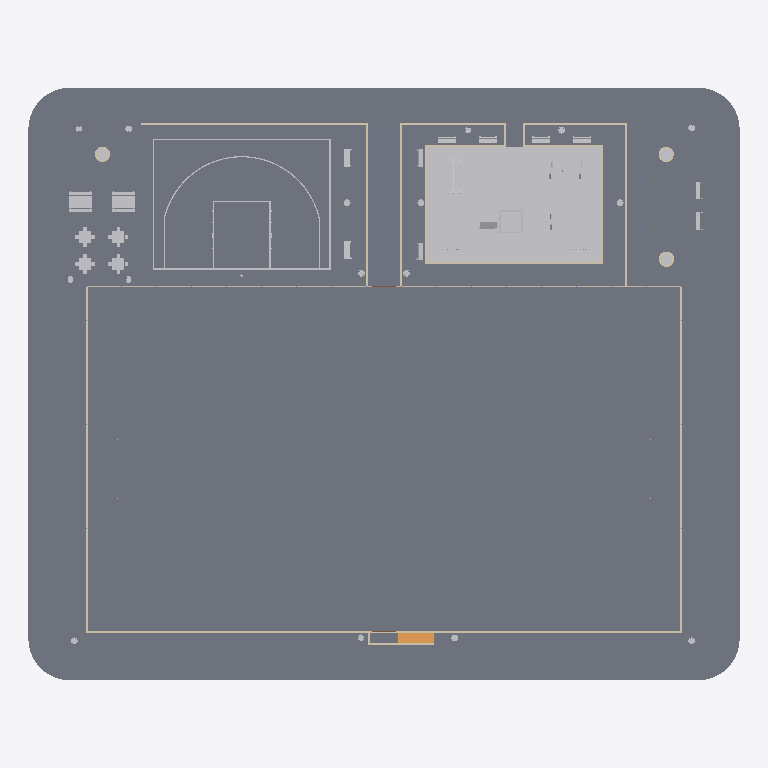
Plan cut of the same IFC building model at storey 'Piso Praça' (level 0.30 m, cut at 1.70 m), seen from above with north up, elements coloured by IFC class: 361 other elements (light grey), 24 walls (beige), 14 slabs (grey), 1 ramp (orange). Cut surfaces are drawn darker.
Extent 60.0 m × 50.0 m × 8.7 m (x, y, z). Storeys (4): Terreno at 0.00 m; Piso Praça at 0.30 m; Piso do Campo at 0.55 m; VISTA ALTA at 4.55 m. Elements (853): 675 IfcBuildingElementProxy, 58 IfcColumn, 49 IfcBeam, 48 IfcWallStandardCase, 15 IfcSlab, 5 IfcWall, 2 IfcDoor, 1 IfcRamp.

HEADER;
FILE_DESCRIPTION(('ViewDefinition [CoordinationView_V2.0]','RevitIdentifiers [VersionGUID: e227dc07-87ea-42ed-8a92-e6b4ef939414, NumberOfSaves: 570]','CoordinateReference [CoordinateBase: Coordenadas compartilhadas]'),'2;1');
FILE_NAME('10','2024-03-12T13:01:52-03:00',(''),(''),'ODA SDAI 22.12','Autodesk Revit 23.1.30.97 (PTB) - IFC 23.3.1.0','');
FILE_SCHEMA(('IFC2X3'));
ENDSEC;
DATA;
#103=IFCPROJECT('2FqMIeWDTCoerGEZBw_nLG',#18,'10',$,$,'PROJETO MODELO ESPAÇO ESPORTIVO COMUNITÁRIO TIPO A','Executivo',(#98),#95);
#127=IFCSITE('2FqMIeWDTCoerGEZBw_nLI',#18,'Default',$,$,#126,$,$,.ELEMENT.,$,$,$,$,$);
#3395=IFCSITE('2Q4V7Yw6j4_epnObr2tjYk',#18,'MARCAÇÃO PISTA DE ATLETISMO:MARCAÇÃO PISTA DE ATLETISMO:813552',$,'MARCAÇÃO PISTA DE ATLETISMO:MARCAÇÃO PISTA DE ATLETISMO',#3394,#3388,$,$,$,$,$,$,$);
#28966=IFCSITE('2lJcGcFFvEFOHaDRDMfMFH',#18,'MARCAÇÃO CAMPO2:MARCAÇÃO CAMPO:874342',$,'MARCAÇÃO CAMPO2:MARCAÇÃO CAMPO',#28965,#28959,$,$,$,$,$,$,$);
#108=IFCBUILDING('2FqMIeWDTCoerGEZBw_nLH',#18,'',$,$,#106,$,'',.ELEMENT.,$,$,$);
#111=IFCBUILDINGSTOREY('0K6LIhjZ97KvWhfwpqvQuZ',#18,'Terreno',$,'Nível:Nível Executivo',#110,$,'Terreno',.ELEMENT.,0.0);
#115=IFCBUILDINGSTOREY('3Zu5Bv0LOHrPC10026FoQQ',#18,'Piso Praça',$,'Nível:Nível Executivo',#114,$,'Piso Praça',.ELEMENT.,0.30000000000003074);
#119=IFCBUILDINGSTOREY('23Yh2Rt_z8KhiU734nxT3p',#18,'Piso do Campo',$,'Nível:Nível Executivo',#118,$,'Piso do Campo',.ELEMENT.,0.55);
#123=IFCBUILDINGSTOREY('3jG$N6U_X1Lx09V2eVnUUy',#18,'VISTA ALTA',$,'Nível:Nível Executivo',#122,$,'VISTA ALTA',.ELEMENT.,4.55);
#885=IFCSLAB('0rVnTP0k5BAxdnLEObp6JS',#18,'Piso:25cm - SISTEM DE GRAMA SINTÉTICA - VERDE:803876',$,'Piso:25cm - SISTEM DE GRAMA SINTÉTICA - VERDE',#871,#884,'803876',.FLOOR.);
#3227=IFCSLAB('2Q4V7Yw6j4_epnObr2tjGg',#18,'Piso:18cm - SISTEMA DE PAVIMENTAÇÃO - PISTA CAMINHADA:812404',$,'Piso:18cm - SISTEMA DE PAVIMENTAÇÃO - PISTA CAMINHADA',#3139,#3226,'812404',.FLOOR.);
#2872=IFCSLAB('24LSRNdkj6e9$FKv4H8OH6',#18,'Piso:18cm - SISTEMA DE PAVIMENTAÇÃO - QUADRA 3X3:811338',$,'Piso:18cm - SISTEMA DE PAVIMENTAÇÃO - QUADRA 3X3',#2862,#2871,'811338',.FLOOR.);
#862=IFCSLAB('2cBRPYIs1CzvoAsScGwhZY',#18,'Piso:15cm - GRAMA:803165',$,'Piso:15cm - GRAMA',#841,#861,'803165',.FLOOR.);
#2258=IFCSLAB('1L6JpyumnCcez9otZguvtM',#18,'Piso:18cm - SISTEMA DE PAVIMENTAÇÃO:809756',$,'Piso:18cm - SISTEMA DE PAVIMENTAÇÃO',#2200,#2257,'809756',.FLOOR.);
#1570=IFCSLAB('1BZyGr$8D93fBYKjH$ciFq',#18,'Piso:15cm - GRAMA:807885',$,'Piso:15cm - GRAMA',#1532,#1569,'807885',.FLOOR.);
#1523=IFCSLAB('1BZyGr$8D93fBYKjH$ciEJ',#18,'Piso:15cm - GRAMA:807850',$,'Piso:15cm - GRAMA',#1485,#1522,'807850',.FLOOR.);
#2151=IFCSLAB('1L6JpyumnCcez9otZguvnQ',#18,'Piso:18cm - SISTEMA DE PAVIMENTAÇÃO:809616',$,'Piso:18cm - SISTEMA DE PAVIMENTAÇÃO',#2086,#2146,'809616',.FLOOR.);
#2816=IFCSLAB('24LSRNdkj6e9$FKv4H8RW3',#18,'Piso:18cm - SISTEMA DE PAVIMENTAÇÃO:810255',$,'Piso:18cm - SISTEMA DE PAVIMENTAÇÃO',#2806,#2815,'810255',.FLOOR.);
#2852=IFCSLAB('24LSRNdkj6e9$FKv4H8RZ6',#18,'Piso:18cm - SISTEMA DE PAVIMENTAÇÃO:810442',$,'Piso:18cm - SISTEMA DE PAVIMENTAÇÃO',#2825,#2851,'810442',.FLOOR.);
#808=IFCSLAB('1KC$FXMvHEOPx6JEIweKDt',#18,'Piso:15cm - GRAMA:802332',$,'Piso:15cm - GRAMA',#787,#807,'802332',.FLOOR.);
#3132=IFCBUILDINGELEMENTPROXY('24LSRNdkj6e9$FKv4H8ORn',#18,'MARCAÇÃO QUADRA 3X3:MARCAÇÃO QUADRA 3X3:812029',$,'MARCAÇÃO QUADRA 3X3:MARCAÇÃO QUADRA 3X3',#3131,#3125,'812029',$);
#1378=IFCWALL('2BhOjTWe55lurr$jgruwWI',#18,'Parede básica:UF-EXT_15,0cm-TJ1_9,0cm-TI01_TEX. ACRÍLICA/TEX. ACRÍLICA - CINZA PLATINA:807805',$,'Parede básica:UF-EXT_15,0cm-TJ1_9,0cm-TI01_TEX. ACRÍLICA/TEX. ACRÍLICA - CINZA PLATINA',#1263,#1377,'807805');
#1231=IFCWALL('2BhOjTWe55lurr$jgruwWM',#18,'Parede básica:UF-EXT_15,0cm-TJ1_9,0cm-TI01_TEX. ACRÍLICA/TEX. ACRÍLICA - CINZA PLATINA:807801',$,'Parede básica:UF-EXT_15,0cm-TJ1_9,0cm-TI01_TEX. ACRÍLICA/TEX. ACRÍLICA - CINZA PLATINA',#1161,#1230,'807801');
#1476=IFCWALL('2BhOjTWe55lurr$jgruwZk',#18,'Parede básica:UF-EXT_15,0cm-TJ1_9,0cm-TI01_TEX. ACRÍLICA/TEX. ACRÍLICA - CINZA PLATINA:807809',$,'Parede básica:UF-EXT_15,0cm-TJ1_9,0cm-TI01_TEX. ACRÍLICA/TEX. ACRÍLICA - CINZA PLATINA',#1410,#1475,'807809');
#28390=IFCWALLSTANDARDCASE('0yKTuCuyT5TRsmqjIgIvzZ',#18,'Parede básica:BÁSICA ALAMBRADO:868517',$,'Parede básica:BÁSICA ALAMBRADO',#28374,#28389,'868517');
#2077=IFCWALLSTANDARDCASE('26L_4WaOP3nB9iRBzt6ud4',#18,'Parede básica:UF-EXT_15,0cm-TJ1_9,0cm-TI01_TEX. ACRÍLICA/TEX. ACRÍLICA - TERRACOTA SUAVE h=10cm:809463',$,'Parede básica:UF-EXT_15,0cm-TJ1_9,0cm-TI01_TEX. ACRÍLICA/TEX. ACRÍLICA - TERRACOTA SUAVE h=10cm',#2039,#2076,'809463');
#59537=IFCBUILDINGELEMENTPROXY('1m2Cq$pUDCQ9nyF4KhXm0S',#18,'Conjunto de Pic-Nic - M315:Conjunto de Pic-Nic - M315:998359',$,'Conjunto de Pic-Nic - M315:Conjunto de Pic-Nic - M315',#59536,#59530,'998359',$);
#59555=IFCBUILDINGELEMENTPROXY('1m2Cq$pUDCQ9nyF4KhXmT5',#18,'Conjunto de Pic-Nic - M315:Conjunto de Pic-Nic - M315:998542',$,'Conjunto de Pic-Nic - M315:Conjunto de Pic-Nic - M315',#59554,#59548,'998542',$);
#29281=IFCSLAB('1H$xbo54b9wwEvb__nxzwN',#18,'Piso:18cm - SISTEMA DE PAVIMENTAÇÃO:913567',$,'Piso:18cm - SISTEMA DE PAVIMENTAÇÃO',#29271,#29280,'913567',.FLOOR.);
#58799=IFCRAMP('1$4hJt$1vD1fFjvQ_RelfJ',#18,'Rampa:Rampa - Pedestre - 8,33%:962916',$,'Rampa:Rampa - Pedestre - 8,33%',#58764,$,'962916',.NOTDEFINED.);
#1723=IFCWALLSTANDARDCASE('3FDAQrJlDCUAKzOzOtsJZN',#18,'Parede básica:UF-EXT_15,0cm-TJ1_9,0cm-TI01_TEX. ACRÍLICA/TEX. ACRÍLICA - TERRACOTA SUAVE h=10cm:808446',$,'Parede básica:UF-EXT_15,0cm-TJ1_9,0cm-TI01_TEX. ACRÍLICA/TEX. ACRÍLICA - TERRACOTA SUAVE h=10cm',#1711,#1722,'808446');
#51626=IFCBUILDINGELEMENTPROXY('26mp2f_BvBchAULzPgA88I',#18,'PLAYGROUND DE MADEIRA:PLAYGROUND DE MADEIRA:946865',$,'PLAYGROUND DE MADEIRA:PLAYGROUND DE MADEIRA',#51625,#51619,'946865',$);
#1829=IFCWALLSTANDARDCASE('3FDAQrJlDCUAKzOzOtsJe8',#18,'Parede básica:UF-EXT_15,0cm-TJ1_9,0cm-TI01_TEX. ACRÍLICA/TEX. ACRÍLICA - TERRACOTA SUAVE h=10cm:808737',$,'Parede básica:UF-EXT_15,0cm-TJ1_9,0cm-TI01_TEX. ACRÍLICA/TEX. ACRÍLICA - TERRACOTA SUAVE h=10cm',#1799,#1828,'808737');
#1943=IFCWALLSTANDARDCASE('3FDAQrJlDCUAKzOzOtsJLV',#18,'Parede básica:UF-EXT_15,0cm-TJ1_9,0cm-TI01_TEX. ACRÍLICA/TEX. ACRÍLICA - TERRACOTA SUAVE h=10cm:809078',$,'Parede básica:UF-EXT_15,0cm-TJ1_9,0cm-TI01_TEX. ACRÍLICA/TEX. ACRÍLICA - TERRACOTA SUAVE h=10cm',#1931,#1942,'809078');
#2006=IFCWALLSTANDARDCASE('26L_4WaOP3nB9iRBzt6ucd',#18,'Parede básica:UF-EXT_15,0cm-TJ1_9,0cm-TI01_TEX. ACRÍLICA/TEX. ACRÍLICA - TERRACOTA SUAVE h=10cm:809364',$,'Parede básica:UF-EXT_15,0cm-TJ1_9,0cm-TI01_TEX. ACRÍLICA/TEX. ACRÍLICA - TERRACOTA SUAVE h=10cm',#1976,#2005,'809364');
#29004=IFCSLAB('2Om87qJ7n2Nw1p9aKNH5ys',#18,'Piso:18cm - SISTEMA DE PAVIMENTAÇÃO:910587',$,'Piso:18cm - SISTEMA DE PAVIMENTAÇÃO',#28994,#29003,'910587',.FLOOR.);
#1767=IFCWALLSTANDARDCASE('3FDAQrJlDCUAKzOzOtsJjr',#18,'Parede básica:UF-EXT_15,0cm-TJ1_9,0cm-TI01_TEX. ACRÍLICA/TEX. ACRÍLICA - TERRACOTA SUAVE h=10cm:808540',$,'Parede básica:UF-EXT_15,0cm-TJ1_9,0cm-TI01_TEX. ACRÍLICA/TEX. ACRÍLICA - TERRACOTA SUAVE h=10cm',#1755,#1766,'808540');
#1899=IFCWALLSTANDARDCASE('3FDAQrJlDCUAKzOzOtsJKl',#18,'Parede básica:UF-EXT_15,0cm-TJ1_9,0cm-TI01_TEX. ACRÍLICA/TEX. ACRÍLICA - TERRACOTA SUAVE h=10cm:808966',$,'Parede básica:UF-EXT_15,0cm-TJ1_9,0cm-TI01_TEX. ACRÍLICA/TEX. ACRÍLICA - TERRACOTA SUAVE h=10cm',#1861,#1898,'808966');
#29262=IFCWALLSTANDARDCASE('1H$xbo54b9wwEvb__nxzue',#18,'Parede básica:UF-EXT_15,0cm-TJ1_9,0cm-TI01_TEX. ACRÍLICA/TEX. ACRÍLICA - TERRACOTA SUAVE h=10cm:913440',$,'Parede básica:UF-EXT_15,0cm-TJ1_9,0cm-TI01_TEX. ACRÍLICA/TEX. ACRÍLICA - TERRACOTA SUAVE h=10cm',#29250,#29261,'913440');
#59229=IFCBUILDINGELEMENTPROXY('2eMRedAx16I8uymtBxbgX0',#18,'Mesa para Jogos M-314:Mesa para Jogos M-314:996994',$,'Mesa para Jogos M-314:Mesa para Jogos M-314',#59228,#59222,'996994',$);
#59304=IFCBUILDINGELEMENTPROXY('2eMRedAx16I8uymtBxbgag',#18,'Mesa para Jogos M-314:Mesa para Jogos M-314:997352',$,'Mesa para Jogos M-314:Mesa para Jogos M-314',#59303,#59297,'997352',$);
#59244=IFCBUILDINGELEMENTPROXY('2eMRedAx16I8uymtBxbgcH',#18,'Mesa para Jogos M-314:Mesa para Jogos M-314:997203',$,'Mesa para Jogos M-314:Mesa para Jogos M-314',#59243,#59237,'997203',$);
#59321=IFCBUILDINGELEMENTPROXY('2eMRedAx16I8uymtBxbgah',#18,'Mesa para Jogos M-314:Mesa para Jogos M-314:997353',$,'Mesa para Jogos M-314:Mesa para Jogos M-314',#59320,#59314,'997353',$);
#58821=IFCSLAB('1$4hJt$1vD1fFjvQ_RelfQ',#18,'Piso:18cm - SISTEMA DE PAVIMENTAÇÃO:962925',$,'Piso:18cm - SISTEMA DE PAVIMENTAÇÃO',#58810,#58820,'962925',.FLOOR.);
#1618=IFCWALLSTANDARDCASE('3FDAQrJlDCUAKzOzOtsJW3',#18,'Parede básica:UF-EXT_15,0cm-TJ1_9,0cm-TI01_TEX. ACRÍLICA/TEX. ACRÍLICA - TERRACOTA SUAVE h=10cm:808234',$,'Parede básica:UF-EXT_15,0cm-TJ1_9,0cm-TI01_TEX. ACRÍLICA/TEX. ACRÍLICA - TERRACOTA SUAVE h=10cm',#1602,#1617,'808234');
#29218=IFCWALLSTANDARDCASE('1H$xbo54b9wwEvb__nxy7k',#18,'Parede básica:UF-EXT_15,0cm-TJ1_9,0cm-TI01_TEX. ACRÍLICA/TEX. ACRÍLICA - TERRACOTA SUAVE h=10cm:913382',$,'Parede básica:UF-EXT_15,0cm-TJ1_9,0cm-TI01_TEX. ACRÍLICA/TEX. ACRÍLICA - TERRACOTA SUAVE h=10cm',#29206,#29217,'913382');
#67964=IFCWALLSTANDARDCASE('1IsTil_DbAvwyVCnCA_ytF',#18,'Parede básica:UF-EXT_15,0cm-TJ1_9,0cm-TI01_TEX. ACRÍLICA/TEX. ACRÍLICA - TERRACOTA SUAVE h=10cm:1068210',$,'Parede básica:UF-EXT_15,0cm-TJ1_9,0cm-TI01_TEX. ACRÍLICA/TEX. ACRÍLICA - TERRACOTA SUAVE h=10cm',#67946,#67963,'1068210');
#1679=IFCWALLSTANDARDCASE('3FDAQrJlDCUAKzOzOtsJYb',#18,'Parede básica:UF-EXT_15,0cm-TJ1_9,0cm-TI01_TEX. ACRÍLICA/TEX. ACRÍLICA - TERRACOTA SUAVE h=10cm:808332',$,'Parede básica:UF-EXT_15,0cm-TJ1_9,0cm-TI01_TEX. ACRÍLICA/TEX. ACRÍLICA - TERRACOTA SUAVE h=10cm',#1667,#1678,'808332');
#50885=IFCBUILDINGELEMENTPROXY('0HTnmnRDn5xAIR2JmZ0pGK',#18,'Banco de Madeira:Banco de Madeira:940717',$,'Banco de Madeira:Banco de Madeira',#50884,#50878,'940717',$);
#50903=IFCBUILDINGELEMENTPROXY('2_iJGhzUL3Px_SxQNKt4Xs',#18,'Banco de Madeira:Banco de Madeira:940951',$,'Banco de Madeira:Banco de Madeira',#50902,#50896,'940951',$);
#51029=IFCBUILDINGELEMENTPROXY('2_iJGhzUL3Px_SxQNKt78C',#18,'Banco de Madeira:Banco de Madeira:942573',$,'Banco de Madeira:Banco de Madeira',#51028,#51022,'942573',$);
#51015=IFCBUILDINGELEMENTPROXY('2_iJGhzUL3Px_SxQNKt7FZ',#18,'Banco de Madeira:Banco de Madeira:942082',$,'Banco de Madeira:Banco de Madeira',#51014,#51008,'942082',$);
#51001=IFCBUILDINGELEMENTPROXY('2_iJGhzUL3Px_SxQNKt4nu',#18,'Banco de Madeira:Banco de Madeira:941977',$,'Banco de Madeira:Banco de Madeira',#51000,#50994,'941977',$);
#51043=IFCBUILDINGELEMENTPROXY('2_iJGhzUL3Px_SxQNKt78F',#18,'Banco de Madeira:Banco de Madeira:942574',$,'Banco de Madeira:Banco de Madeira',#51042,#51036,'942574',$);
#21167=IFCBUILDINGELEMENTPROXY('1DMkFUCtfD9f9zfL4M2PVk',#18,'ÁRVORE CADUCA:Choupo - 7.6 Metros:851478',$,'ÁRVORE CADUCA:Choupo - 7.6 Metros',#21166,#21163,'851478',$);
#21178=IFCBUILDINGELEMENTPROXY('1DMkFUCtfD9f9zfL4M2PVP',#18,'ÁRVORE CADUCA:Choupo - 7.6 Metros:851489',$,'ÁRVORE CADUCA:Choupo - 7.6 Metros',#21177,#21174,'851489',$);
#21155=IFCBUILDINGELEMENTPROXY('1DMkFUCtfD9f9zfL4M2PIT',#18,'ÁRVORE CADUCA:Choupo - 7.6 Metros:851301',$,'ÁRVORE CADUCA:Choupo - 7.6 Metros',#21154,#21151,'851301',$);
#51981=IFCBUILDINGELEMENTPROXY('0queMn6GL7o8YERqoBxeFT',#18,'GANGORRA DE MADEIRA:GANGORRA DE MADEIRA:952313',$,'GANGORRA DE MADEIRA:GANGORRA DE MADEIRA',#51980,#51974,'952313',$);
#50987=IFCBUILDINGELEMENTPROXY('2_iJGhzUL3Px_SxQNKt4o8',#18,'Banco de Madeira:Banco de Madeira:941929',$,'Banco de Madeira:Banco de Madeira',#50986,#50980,'941929',$);
#51057=IFCBUILDINGELEMENTPROXY('0$UOfQCgP7fBK2Sdad4qTR',#18,'Banco de Madeira:Banco de Madeira:943598',$,'Banco de Madeira:Banco de Madeira',#51056,#51050,'943598',$);
#51071=IFCBUILDINGELEMENTPROXY('0$UOfQCgP7fBK2Sdad4qJm',#18,'Banco de Madeira:Banco de Madeira:943685',$,'Banco de Madeira:Banco de Madeira',#51070,#51064,'943685',$);
#58928=IFCBUILDINGELEMENTPROXY('3E76J_Sp5Eqg1apsk1AKdN',#18,'Banco de Madeira:Banco de Madeira:970354',$,'Banco de Madeira:Banco de Madeira',#58927,#58921,'970354',$);
#59136=IFCBUILDINGELEMENTPROXY('0uoxN6GiPEYxOaR4FTqGLA',#18,'BALANÇO DUPLO:BALANÇO DUPLO:986144',$,'BALANÇO DUPLO:BALANÇO DUPLO',#59135,#59129,'986144',$);
#2469=IFCWALLSTANDARDCASE('1L6JpyumnCcez9otZguvhW',#18,'Parede básica:UF-EXT_15,0cm-TJ1_9,0cm-TI01_TEX. ACRÍLICA/TEX. ACRÍLICA - TERRACOTA SUAVE h=25cm:810026',$,'Parede básica:UF-EXT_15,0cm-TJ1_9,0cm-TI01_TEX. ACRÍLICA/TEX. ACRÍLICA - TERRACOTA SUAVE h=25cm',#2438,#2468,'810026');
#2797=IFCWALLSTANDARDCASE('1L6JpyumnCcez9otZguvgh',#18,'Parede básica:UF-EXT_15,0cm-TJ1_9,0cm-TI01_TEX. ACRÍLICA/TEX. ACRÍLICA - TERRACOTA SUAVE h=25cm:810081',$,'Parede básica:UF-EXT_15,0cm-TJ1_9,0cm-TI01_TEX. ACRÍLICA/TEX. ACRÍLICA - TERRACOTA SUAVE h=25cm',#2766,#2796,'810081');
#29130=IFCWALLSTANDARDCASE('1H$xbo54b9wwEvb__nxy57',#18,'Parede básica:UF-EXT_15,0cm-TJ1_9,0cm-TI01_TEX. ACRÍLICA/TEX. ACRÍLICA - TERRACOTA SUAVE h=10cm:913231',$,'Parede básica:UF-EXT_15,0cm-TJ1_9,0cm-TI01_TEX. ACRÍLICA/TEX. ACRÍLICA - TERRACOTA SUAVE h=10cm',#29118,#29129,'913231');
#29174=IFCWALLSTANDARDCASE('1H$xbo54b9wwEvb__nxy6y',#18,'Parede básica:UF-EXT_15,0cm-TJ1_9,0cm-TI01_TEX. ACRÍLICA/TEX. ACRÍLICA - TERRACOTA SUAVE h=10cm:913332',$,'Parede básica:UF-EXT_15,0cm-TJ1_9,0cm-TI01_TEX. ACRÍLICA/TEX. ACRÍLICA - TERRACOTA SUAVE h=10cm',#29162,#29173,'913332');
#2633=IFCWALLSTANDARDCASE('1L6JpyumnCcez9otZguvgE',#18,'Parede básica:UF-EXT_15,0cm-TJ1_9,0cm-TI01_TEX. ACRÍLICA/TEX. ACRÍLICA - TERRACOTA SUAVE h=25cm:810052',$,'Parede básica:UF-EXT_15,0cm-TJ1_9,0cm-TI01_TEX. ACRÍLICA/TEX. ACRÍLICA - TERRACOTA SUAVE h=25cm',#2602,#2632,'810052');
#2375=IFCWALLSTANDARDCASE('1L6JpyumnCcez9otZguvhl',#18,'Parede básica:UF-EXT_15,0cm-TJ1_9,0cm-TI01_TEX. ACRÍLICA/TEX. ACRÍLICA - TERRACOTA SUAVE h=25cm:810021',$,'Parede básica:UF-EXT_15,0cm-TJ1_9,0cm-TI01_TEX. ACRÍLICA/TEX. ACRÍLICA - TERRACOTA SUAVE h=25cm',#2344,#2374,'810021');
#2551=IFCWALLSTANDARDCASE('1L6JpyumnCcez9otZguvhr',#18,'Parede básica:UF-EXT_15,0cm-TJ1_9,0cm-TI01_TEX. ACRÍLICA/TEX. ACRÍLICA - TERRACOTA SUAVE h=25cm:810047',$,'Parede básica:UF-EXT_15,0cm-TJ1_9,0cm-TI01_TEX. ACRÍLICA/TEX. ACRÍLICA - TERRACOTA SUAVE h=25cm',#2520,#2550,'810047');
#2715=IFCWALLSTANDARDCASE('1L6JpyumnCcez9otZguvgM',#18,'Parede básica:UF-EXT_15,0cm-TJ1_9,0cm-TI01_TEX. ACRÍLICA/TEX. ACRÍLICA - TERRACOTA SUAVE h=25cm:810076',$,'Parede básica:UF-EXT_15,0cm-TJ1_9,0cm-TI01_TEX. ACRÍLICA/TEX. ACRÍLICA - TERRACOTA SUAVE h=25cm',#2684,#2714,'810076');
#52018=IFCBUILDINGELEMENTPROXY('1tjmlOx99AHRLAn0ECc2Kz',#18,'PISO DE BORRACHA:Verde:955506',$,'PISO DE BORRACHA:Verde',#52017,#52014,'955506',$);
#52030=IFCBUILDINGELEMENTPROXY('1tjmlOx99AHRLAn0ECc2Jk',#18,'PISO DE BORRACHA:Verde:955809',$,'PISO DE BORRACHA:Verde',#52029,#52026,'955809',$);
#52063=IFCBUILDINGELEMENTPROXY('1tjmlOx99AHRLAn0ECc2T6',#18,'PISO DE BORRACHA:Azul:955913',$,'PISO DE BORRACHA:Azul',#52062,#52059,'955913',$);
#52075=IFCBUILDINGELEMENTPROXY('1tjmlOx99AHRLAn0ECc2TN',#18,'PISO DE BORRACHA:Azul:955928',$,'PISO DE BORRACHA:Azul',#52074,#52071,'955928',$);
#52086=IFCBUILDINGELEMENTPROXY('1tjmlOx99AHRLAn0ECc2Tc',#18,'PISO DE BORRACHA:Azul:955945',$,'PISO DE BORRACHA:Azul',#52085,#52082,'955945',$);
#52097=IFCBUILDINGELEMENTPROXY('1tjmlOx99AHRLAn0ECc2Tt',#18,'PISO DE BORRACHA:Verde:955960',$,'PISO DE BORRACHA:Verde',#52096,#52093,'955960',$);
#52108=IFCBUILDINGELEMENTPROXY('1tjmlOx99AHRLAn0ECc2S6',#18,'PISO DE BORRACHA:Verde:955977',$,'PISO DE BORRACHA:Verde',#52107,#52104,'955977',$);
#52119=IFCBUILDINGELEMENTPROXY('1tjmlOx99AHRLAn0ECc2SL',#18,'PISO DE BORRACHA:Verde:955994',$,'PISO DE BORRACHA:Verde',#52118,#52115,'955994',$);
#52130=IFCBUILDINGELEMENTPROXY('1tjmlOx99AHRLAn0ECc2UM',#18,'PISO DE BORRACHA:Verde:956121',$,'PISO DE BORRACHA:Verde',#52129,#52126,'956121',$);
#52141=IFCBUILDINGELEMENTPROXY('1tjmlOx99AHRLAn0ECc2UL',#18,'PISO DE BORRACHA:Verde:956122',$,'PISO DE BORRACHA:Verde',#52140,#52137,'956122',$);
#52152=IFCBUILDINGELEMENTPROXY('1tjmlOx99AHRLAn0ECc2UK',#18,'PISO DE BORRACHA:Verde:956123',$,'PISO DE BORRACHA:Verde',#52151,#52148,'956123',$);
#52163=IFCBUILDINGELEMENTPROXY('1tjmlOx99AHRLAn0ECc2UJ',#18,'PISO DE BORRACHA:Azul:956124',$,'PISO DE BORRACHA:Azul',#52162,#52159,'956124',$);
#52207=IFCBUILDINGELEMENTPROXY('1tjmlOx99AHRLAn0ECc2UH',#18,'PISO DE BORRACHA:Vermelho:956126',$,'PISO DE BORRACHA:Vermelho',#52206,#52203,'956126',$);
#52230=IFCBUILDINGELEMENTPROXY('1tjmlOx99AHRLAn0ECc2Ul',#18,'PISO DE BORRACHA:Vermelho:956128',$,'PISO DE BORRACHA:Vermelho',#52229,#52226,'956128',$);
#52241=IFCBUILDINGELEMENTPROXY('1tjmlOx99AHRLAn0ECc2UW',#18,'PISO DE BORRACHA:Azul:956143',$,'PISO DE BORRACHA:Azul',#52240,#52237,'956143',$);
#52219=IFCBUILDINGELEMENTPROXY('1tjmlOx99AHRLAn0ECc2UG',#18,'PISO DE BORRACHA:Vermelho:956127',$,'PISO DE BORRACHA:Vermelho',#52218,#52215,'956127',$);
#52252=IFCBUILDINGELEMENTPROXY('1tjmlOx99AHRLAn0ECc2U$',#18,'PISO DE BORRACHA:Azul:956144',$,'PISO DE BORRACHA:Azul',#52251,#52248,'956144',$);
#52263=IFCBUILDINGELEMENTPROXY('1tjmlOx99AHRLAn0ECc2U_',#18,'PISO DE BORRACHA:Azul:956145',$,'PISO DE BORRACHA:Azul',#52262,#52259,'956145',$);
#52274=IFCBUILDINGELEMENTPROXY('1tjmlOx99AHRLAn0ECc2Uz',#18,'PISO DE BORRACHA:Azul:956146',$,'PISO DE BORRACHA:Azul',#52273,#52270,'956146',$);
#52285=IFCBUILDINGELEMENTPROXY('1tjmlOx99AHRLAn0ECc2Uy',#18,'PISO DE BORRACHA:Azul:956147',$,'PISO DE BORRACHA:Azul',#52284,#52281,'956147',$);
#52296=IFCBUILDINGELEMENTPROXY('1tjmlOx99AHRLAn0ECc2Ux',#18,'PISO DE BORRACHA:Azul:956148',$,'PISO DE BORRACHA:Azul',#52295,#52292,'956148',$);
#52307=IFCBUILDINGELEMENTPROXY('1tjmlOx99AHRLAn0ECc2Uw',#18,'PISO DE BORRACHA:Azul:956149',$,'PISO DE BORRACHA:Azul',#52306,#52303,'956149',$);
#52318=IFCBUILDINGELEMENTPROXY('1tjmlOx99AHRLAn0ECc2Uv',#18,'PISO DE BORRACHA:Azul:956150',$,'PISO DE BORRACHA:Azul',#52317,#52314,'956150',$);
#52329=IFCBUILDINGELEMENTPROXY('1tjmlOx99AHRLAn0ECc2Pj',#18,'PISO DE BORRACHA:Azul:956194',$,'PISO DE BORRACHA:Azul',#52328,#52325,'956194',$);
#52340=IFCBUILDINGELEMENTPROXY('1tjmlOx99AHRLAn0ECc2P_',#18,'PISO DE BORRACHA:Verde:956209',$,'PISO DE BORRACHA:Verde',#52339,#52336,'956209',$);
#52373=IFCBUILDINGELEMENTPROXY('1tjmlOx99AHRLAn0ECc2OL',#18,'PISO DE BORRACHA:Verde:956250',$,'PISO DE BORRACHA:Verde',#52372,#52369,'956250',$);
#52362=IFCBUILDINGELEMENTPROXY('1tjmlOx99AHRLAn0ECc2O4',#18,'PISO DE BORRACHA:Vermelho:956235',$,'PISO DE BORRACHA:Vermelho',#52361,#52358,'956235',$);
#52408=IFCBUILDINGELEMENTPROXY('1tjmlOx99AHRLAn0ECc2Q0',#18,'PISO DE BORRACHA:Azul:956367',$,'PISO DE BORRACHA:Azul',#52407,#52404,'956367',$);
#52419=IFCBUILDINGELEMENTPROXY('1tjmlOx99AHRLAn0ECc2QV',#18,'PISO DE BORRACHA:Verde:956368',$,'PISO DE BORRACHA:Verde',#52418,#52415,'956368',$);
#52430=IFCBUILDINGELEMENTPROXY('1tjmlOx99AHRLAn0ECc2QU',#18,'PISO DE BORRACHA:Azul:956369',$,'PISO DE BORRACHA:Azul',#52429,#52426,'956369',$);
#52441=IFCBUILDINGELEMENTPROXY('1tjmlOx99AHRLAn0ECc2QT',#18,'PISO DE BORRACHA:Azul:956370',$,'PISO DE BORRACHA:Azul',#52440,#52437,'956370',$);
#52452=IFCBUILDINGELEMENTPROXY('1tjmlOx99AHRLAn0ECc2QS',#18,'PISO DE BORRACHA:Verde:956371',$,'PISO DE BORRACHA:Verde',#52451,#52448,'956371',$);
#52463=IFCBUILDINGELEMENTPROXY('1tjmlOx99AHRLAn0ECc2QR',#18,'PISO DE BORRACHA:Verde:956372',$,'PISO DE BORRACHA:Verde',#52462,#52459,'956372',$);
#52474=IFCBUILDINGELEMENTPROXY('1tjmlOx99AHRLAn0ECc2QQ',#18,'PISO DE BORRACHA:Vermelho:956373',$,'PISO DE BORRACHA:Vermelho',#52473,#52470,'956373',$);
#52485=IFCBUILDINGELEMENTPROXY('1tjmlOx99AHRLAn0ECc2QP',#18,'PISO DE BORRACHA:Vermelho:956374',$,'PISO DE BORRACHA:Vermelho',#52484,#52481,'956374',$);
#52496=IFCBUILDINGELEMENTPROXY('1tjmlOx99AHRLAn0ECc2QO',#18,'PISO DE BORRACHA:Verde:956375',$,'PISO DE BORRACHA:Verde',#52495,#52492,'956375',$);
#52507=IFCBUILDINGELEMENTPROXY('1tjmlOx99AHRLAn0ECc2QN',#18,'PISO DE BORRACHA:Vermelho:956376',$,'PISO DE BORRACHA:Vermelho',#52506,#52503,'956376',$);
#52518=IFCBUILDINGELEMENTPROXY('1tjmlOx99AHRLAn0ECc2QM',#18,'PISO DE BORRACHA:Verde:956377',$,'PISO DE BORRACHA:Verde',#52517,#52514,'956377',$);
#52529=IFCBUILDINGELEMENTPROXY('1tjmlOx99AHRLAn0ECc2QL',#18,'PISO DE BORRACHA:Verde:956378',$,'PISO DE BORRACHA:Verde',#52528,#52525,'956378',$);
#52551=IFCBUILDINGELEMENTPROXY('1tjmlOx99AHRLAn0ECc2QJ',#18,'PISO DE BORRACHA:Azul:956380',$,'PISO DE BORRACHA:Azul',#52550,#52547,'956380',$);
#52573=IFCBUILDINGELEMENTPROXY('1tjmlOx99AHRLAn0ECc2QH',#18,'PISO DE BORRACHA:Vermelho:956382',$,'PISO DE BORRACHA:Vermelho',#52572,#52569,'956382',$);
#52562=IFCBUILDINGELEMENTPROXY('1tjmlOx99AHRLAn0ECc2QI',#18,'PISO DE BORRACHA:Vermelho:956381',$,'PISO DE BORRACHA:Vermelho',#52561,#52558,'956381',$);
#52584=IFCBUILDINGELEMENTPROXY('1tjmlOx99AHRLAn0ECc2QG',#18,'PISO DE BORRACHA:Azul:956383',$,'PISO DE BORRACHA:Azul',#52583,#52580,'956383',$);
#52595=IFCBUILDINGELEMENTPROXY('1tjmlOx99AHRLAn0ECc2Ql',#18,'PISO DE BORRACHA:Vermelho:956384',$,'PISO DE BORRACHA:Vermelho',#52594,#52591,'956384',$);
#52606=IFCBUILDINGELEMENTPROXY('1tjmlOx99AHRLAn0ECc2Qk',#18,'PISO DE BORRACHA:Azul:956385',$,'PISO DE BORRACHA:Azul',#52605,#52602,'956385',$);
#52617=IFCBUILDINGELEMENTPROXY('1tjmlOx99AHRLAn0ECc2Qj',#18,'PISO DE BORRACHA:Azul:956386',$,'PISO DE BORRACHA:Azul',#52616,#52613,'956386',$);
#52628=IFCBUILDINGELEMENTPROXY('1tjmlOx99AHRLAn0ECc2Qi',#18,'PISO DE BORRACHA:Azul:956387',$,'PISO DE BORRACHA:Azul',#52627,#52624,'956387',$);
#52639=IFCBUILDINGELEMENTPROXY('1tjmlOx99AHRLAn0ECc2Qh',#18,'PISO DE BORRACHA:Azul:956388',$,'PISO DE BORRACHA:Azul',#52638,#52635,'956388',$);
#52650=IFCBUILDINGELEMENTPROXY('1tjmlOx99AHRLAn0ECc2Qg',#18,'PISO DE BORRACHA:Azul:956389',$,'PISO DE BORRACHA:Azul',#52649,#52646,'956389',$);
#52661=IFCBUILDINGELEMENTPROXY('1tjmlOx99AHRLAn0ECc2Qf',#18,'PISO DE BORRACHA:Azul:956390',$,'PISO DE BORRACHA:Azul',#52660,#52657,'956390',$);
#52672=IFCBUILDINGELEMENTPROXY('1tjmlOx99AHRLAn0ECc2Qe',#18,'PISO DE BORRACHA:Verde:956391',$,'PISO DE BORRACHA:Verde',#52671,#52668,'956391',$);
#52683=IFCBUILDINGELEMENTPROXY('1tjmlOx99AHRLAn0ECc2Qd',#18,'PISO DE BORRACHA:Verde:956392',$,'PISO DE BORRACHA:Verde',#52682,#52679,'956392',$);
#52705=IFCBUILDINGELEMENTPROXY('1tjmlOx99AHRLAn0ECc2Qb',#18,'PISO DE BORRACHA:Verde:956394',$,'PISO DE BORRACHA:Verde',#52704,#52701,'956394',$);
#52716=IFCBUILDINGELEMENTPROXY('1tjmlOx99AHRLAn0ECc2Qa',#18,'PISO DE BORRACHA:Verde:956395',$,'PISO DE BORRACHA:Verde',#52715,#52712,'956395',$);
#52751=IFCBUILDINGELEMENTPROXY('1tjmlOx99AHRLAn0ECc2ag',#18,'PISO DE BORRACHA:Azul:956517',$,'PISO DE BORRACHA:Azul',#52750,#52747,'956517',$);
#52762=IFCBUILDINGELEMENTPROXY('1tjmlOx99AHRLAn0ECc2af',#18,'PISO DE BORRACHA:Azul:956518',$,'PISO DE BORRACHA:Azul',#52761,#52758,'956518',$);
#52773=IFCBUILDINGELEMENTPROXY('1tjmlOx99AHRLAn0ECc2ae',#18,'PISO DE BORRACHA:Azul:956519',$,'PISO DE BORRACHA:Azul',#52772,#52769,'956519',$);
#52795=IFCBUILDINGELEMENTPROXY('1tjmlOx99AHRLAn0ECc2ac',#18,'PISO DE BORRACHA:Verde:956521',$,'PISO DE BORRACHA:Verde',#52794,#52791,'956521',$);
#52806=IFCBUILDINGELEMENTPROXY('1tjmlOx99AHRLAn0ECc2ab',#18,'PISO DE BORRACHA:Vermelho:956522',$,'PISO DE BORRACHA:Vermelho',#52805,#52802,'956522',$);
#52817=IFCBUILDINGELEMENTPROXY('1tjmlOx99AHRLAn0ECc2aa',#18,'PISO DE BORRACHA:Verde:956523',$,'PISO DE BORRACHA:Verde',#52816,#52813,'956523',$);
#52828=IFCBUILDINGELEMENTPROXY('1tjmlOx99AHRLAn0ECc2aZ',#18,'PISO DE BORRACHA:Verde:956524',$,'PISO DE BORRACHA:Verde',#52827,#52824,'956524',$);
#52839=IFCBUILDINGELEMENTPROXY('1tjmlOx99AHRLAn0ECc2aY',#18,'PISO DE BORRACHA:Vermelho:956525',$,'PISO DE BORRACHA:Vermelho',#52838,#52835,'956525',$);
#52861=IFCBUILDINGELEMENTPROXY('1tjmlOx99AHRLAn0ECc2aW',#18,'PISO DE BORRACHA:Verde:956527',$,'PISO DE BORRACHA:Verde',#52860,#52857,'956527',$);
#52872=IFCBUILDINGELEMENTPROXY('1tjmlOx99AHRLAn0ECc2a$',#18,'PISO DE BORRACHA:Verde:956528',$,'PISO DE BORRACHA:Verde',#52871,#52868,'956528',$);
#52894=IFCBUILDINGELEMENTPROXY('1tjmlOx99AHRLAn0ECc2az',#18,'PISO DE BORRACHA:Azul:956530',$,'PISO DE BORRACHA:Azul',#52893,#52890,'956530',$);
#52905=IFCBUILDINGELEMENTPROXY('1tjmlOx99AHRLAn0ECc2ay',#18,'PISO DE BORRACHA:Azul:956531',$,'PISO DE BORRACHA:Azul',#52904,#52901,'956531',$);
#52916=IFCBUILDINGELEMENTPROXY('1tjmlOx99AHRLAn0ECc2ax',#18,'PISO DE BORRACHA:Vermelho:956532',$,'PISO DE BORRACHA:Vermelho',#52915,#52912,'956532',$);
#52927=IFCBUILDINGELEMENTPROXY('1tjmlOx99AHRLAn0ECc2aw',#18,'PISO DE BORRACHA:Vermelho:956533',$,'PISO DE BORRACHA:Vermelho',#52926,#52923,'956533',$);
#52938=IFCBUILDINGELEMENTPROXY('1tjmlOx99AHRLAn0ECc2av',#18,'PISO DE BORRACHA:Vermelho:956534',$,'PISO DE BORRACHA:Vermelho',#52937,#52934,'956534',$);
#52949=IFCBUILDINGELEMENTPROXY('1tjmlOx99AHRLAn0ECc2au',#18,'PISO DE BORRACHA:Azul:956535',$,'PISO DE BORRACHA:Azul',#52948,#52945,'956535',$);
#52960=IFCBUILDINGELEMENTPROXY('1tjmlOx99AHRLAn0ECc2at',#18,'PISO DE BORRACHA:Azul:956536',$,'PISO DE BORRACHA:Azul',#52959,#52956,'956536',$);
#52971=IFCBUILDINGELEMENTPROXY('1tjmlOx99AHRLAn0ECc2as',#18,'PISO DE BORRACHA:Azul:956537',$,'PISO DE BORRACHA:Azul',#52970,#52967,'956537',$);
#52982=IFCBUILDINGELEMENTPROXY('1tjmlOx99AHRLAn0ECc2ar',#18,'PISO DE BORRACHA:Azul:956538',$,'PISO DE BORRACHA:Azul',#52981,#52978,'956538',$);
#52993=IFCBUILDINGELEMENTPROXY('1tjmlOx99AHRLAn0ECc2aq',#18,'PISO DE BORRACHA:Azul:956539',$,'PISO DE BORRACHA:Azul',#52992,#52989,'956539',$);
#53048=IFCBUILDINGELEMENTPROXY('1tjmlOx99AHRLAn0ECc2dF',#18,'PISO DE BORRACHA:Verde:956544',$,'PISO DE BORRACHA:Verde',#53047,#53044,'956544',$);
#53059=IFCBUILDINGELEMENTPROXY('1tjmlOx99AHRLAn0ECc2dE',#18,'PISO DE BORRACHA:Verde:956545',$,'PISO DE BORRACHA:Verde',#53058,#53055,'956545',$);
#53094=IFCBUILDINGELEMENTPROXY('1tjmlOx99AHRLAn0ECc2dC',#18,'PISO DE BORRACHA:Azul:956547',$,'PISO DE BORRACHA:Azul',#53093,#53090,'956547',$);
#53105=IFCBUILDINGELEMENTPROXY('1tjmlOx99AHRLAn0ECc2dB',#18,'PISO DE BORRACHA:Azul:956548',$,'PISO DE BORRACHA:Azul',#53104,#53101,'956548',$);
#53116=IFCBUILDINGELEMENTPROXY('1tjmlOx99AHRLAn0ECc2dA',#18,'PISO DE BORRACHA:Verde:956549',$,'PISO DE BORRACHA:Verde',#53115,#53112,'956549',$);
#53182=IFCBUILDINGELEMENTPROXY('1tjmlOx99AHRLAn0ECc2d4',#18,'PISO DE BORRACHA:Verde:956555',$,'PISO DE BORRACHA:Verde',#53181,#53178,'956555',$);
#53204=IFCBUILDINGELEMENTPROXY('1tjmlOx99AHRLAn0ECc2d2',#18,'PISO DE BORRACHA:Verde:956557',$,'PISO DE BORRACHA:Verde',#53203,#53200,'956557',$);
#53215=IFCBUILDINGELEMENTPROXY('1tjmlOx99AHRLAn0ECc2d1',#18,'PISO DE BORRACHA:Azul:956558',$,'PISO DE BORRACHA:Azul',#53214,#53211,'956558',$);
#53248=IFCBUILDINGELEMENTPROXY('1tjmlOx99AHRLAn0ECc2dU',#18,'PISO DE BORRACHA:Azul:956561',$,'PISO DE BORRACHA:Azul',#53247,#53244,'956561',$);
#53237=IFCBUILDINGELEMENTPROXY('1tjmlOx99AHRLAn0ECc2dV',#18,'PISO DE BORRACHA:Azul:956560',$,'PISO DE BORRACHA:Azul',#53236,#53233,'956560',$);
#53259=IFCBUILDINGELEMENTPROXY('1tjmlOx99AHRLAn0ECc2dT',#18,'PISO DE BORRACHA:Azul:956562',$,'PISO DE BORRACHA:Azul',#53258,#53255,'956562',$);
#53270=IFCBUILDINGELEMENTPROXY('1tjmlOx99AHRLAn0ECc2dS',#18,'PISO DE BORRACHA:Vermelho:956563',$,'PISO DE BORRACHA:Vermelho',#53269,#53266,'956563',$);
#53281=IFCBUILDINGELEMENTPROXY('1tjmlOx99AHRLAn0ECc2dR',#18,'PISO DE BORRACHA:Vermelho:956564',$,'PISO DE BORRACHA:Vermelho',#53280,#53277,'956564',$);
#53292=IFCBUILDINGELEMENTPROXY('1tjmlOx99AHRLAn0ECc2dQ',#18,'PISO DE BORRACHA:Vermelho:956565',$,'PISO DE BORRACHA:Vermelho',#53291,#53288,'956565',$);
#53314=IFCBUILDINGELEMENTPROXY('1tjmlOx99AHRLAn0ECc2dO',#18,'PISO DE BORRACHA:Azul:956567',$,'PISO DE BORRACHA:Azul',#53313,#53310,'956567',$);
#53303=IFCBUILDINGELEMENTPROXY('1tjmlOx99AHRLAn0ECc2dP',#18,'PISO DE BORRACHA:Azul:956566',$,'PISO DE BORRACHA:Azul',#53302,#53299,'956566',$);
#53325=IFCBUILDINGELEMENTPROXY('1tjmlOx99AHRLAn0ECc2dN',#18,'PISO DE BORRACHA:Azul:956568',$,'PISO DE BORRACHA:Azul',#53324,#53321,'956568',$);
#53336=IFCBUILDINGELEMENTPROXY('1tjmlOx99AHRLAn0ECc2dM',#18,'PISO DE BORRACHA:Verde:956569',$,'PISO DE BORRACHA:Verde',#53335,#53332,'956569',$);
#53369=IFCBUILDINGELEMENTPROXY('1tjmlOx99AHRLAn0ECc2dJ',#18,'PISO DE BORRACHA:Verde:956572',$,'PISO DE BORRACHA:Verde',#53368,#53365,'956572',$);
#53391=IFCBUILDINGELEMENTPROXY('1tjmlOx99AHRLAn0ECc2dH',#18,'PISO DE BORRACHA:Verde:956574',$,'PISO DE BORRACHA:Verde',#53390,#53387,'956574',$);
#53402=IFCBUILDINGELEMENTPROXY('1tjmlOx99AHRLAn0ECc2dG',#18,'PISO DE BORRACHA:Azul:956575',$,'PISO DE BORRACHA:Azul',#53401,#53398,'956575',$);
#53424=IFCBUILDINGELEMENTPROXY('1tjmlOx99AHRLAn0ECc2dW',#18,'PISO DE BORRACHA:Verde:956591',$,'PISO DE BORRACHA:Verde',#53423,#53420,'956591',$);
#53435=IFCBUILDINGELEMENTPROXY('1tjmlOx99AHRLAn0ECc2d$',#18,'PISO DE BORRACHA:Azul:956592',$,'PISO DE BORRACHA:Azul',#53434,#53431,'956592',$);
#53446=IFCBUILDINGELEMENTPROXY('1tjmlOx99AHRLAn0ECc2d_',#18,'PISO DE BORRACHA:Verde:956593',$,'PISO DE BORRACHA:Verde',#53445,#53442,'956593',$);
#53512=IFCBUILDINGELEMENTPROXY('1tjmlOx99AHRLAn0ECc2du',#18,'PISO DE BORRACHA:Verde:956599',$,'PISO DE BORRACHA:Verde',#53511,#53508,'956599',$);
#53545=IFCBUILDINGELEMENTPROXY('1tjmlOx99AHRLAn0ECc2dr',#18,'PISO DE BORRACHA:Azul:956602',$,'PISO DE BORRACHA:Azul',#53544,#53541,'956602',$);
#53534=IFCBUILDINGELEMENTPROXY('1tjmlOx99AHRLAn0ECc2ds',#18,'PISO DE BORRACHA:Azul:956601',$,'PISO DE BORRACHA:Azul',#53533,#53530,'956601',$);
#53567=IFCBUILDINGELEMENTPROXY('1tjmlOx99AHRLAn0ECc2dp',#18,'PISO DE BORRACHA:Azul:956604',$,'PISO DE BORRACHA:Azul',#53566,#53563,'956604',$);
#53578=IFCBUILDINGELEMENTPROXY('1tjmlOx99AHRLAn0ECc2do',#18,'PISO DE BORRACHA:Azul:956605',$,'PISO DE BORRACHA:Azul',#53577,#53574,'956605',$);
#53589=IFCBUILDINGELEMENTPROXY('1tjmlOx99AHRLAn0ECc2dn',#18,'PISO DE BORRACHA:Azul:956606',$,'PISO DE BORRACHA:Azul',#53588,#53585,'956606',$);
#53600=IFCBUILDINGELEMENTPROXY('1tjmlOx99AHRLAn0ECc2dm',#18,'PISO DE BORRACHA:Vermelho:956607',$,'PISO DE BORRACHA:Vermelho',#53599,#53596,'956607',$);
#53622=IFCBUILDINGELEMENTPROXY('1tjmlOx99AHRLAn0ECc2cE',#18,'PISO DE BORRACHA:Vermelho:956609',$,'PISO DE BORRACHA:Vermelho',#53621,#53618,'956609',$);
#53611=IFCBUILDINGELEMENTPROXY('1tjmlOx99AHRLAn0ECc2cF',#18,'PISO DE BORRACHA:Vermelho:956608',$,'PISO DE BORRACHA:Vermelho',#53610,#53607,'956608',$);
#53633=IFCBUILDINGELEMENTPROXY('1tjmlOx99AHRLAn0ECc2cD',#18,'PISO DE BORRACHA:Azul:956610',$,'PISO DE BORRACHA:Azul',#53632,#53629,'956610',$);
#53644=IFCBUILDINGELEMENTPROXY('1tjmlOx99AHRLAn0ECc2cC',#18,'PISO DE BORRACHA:Azul:956611',$,'PISO DE BORRACHA:Azul',#53643,#53640,'956611',$);
#53655=IFCBUILDINGELEMENTPROXY('1tjmlOx99AHRLAn0ECc2cB',#18,'PISO DE BORRACHA:Azul:956612',$,'PISO DE BORRACHA:Azul',#53654,#53651,'956612',$);
#53666=IFCBUILDINGELEMENTPROXY('1tjmlOx99AHRLAn0ECc2cA',#18,'PISO DE BORRACHA:Verde:956613',$,'PISO DE BORRACHA:Verde',#53665,#53662,'956613',$);
#53699=IFCBUILDINGELEMENTPROXY('1tjmlOx99AHRLAn0ECc2c7',#18,'PISO DE BORRACHA:Verde:956616',$,'PISO DE BORRACHA:Verde',#53698,#53695,'956616',$);
#53721=IFCBUILDINGELEMENTPROXY('1tjmlOx99AHRLAn0ECc2c5',#18,'PISO DE BORRACHA:Verde:956618',$,'PISO DE BORRACHA:Verde',#53720,#53717,'956618',$);
#53732=IFCBUILDINGELEMENTPROXY('1tjmlOx99AHRLAn0ECc2c4',#18,'PISO DE BORRACHA:Verde:956619',$,'PISO DE BORRACHA:Verde',#53731,#53728,'956619',$);
#54084=IFCBUILDINGELEMENTPROXY('1tjmlOx99AHRLAn0ECc2cq',#18,'PISO DE BORRACHA:Vermelho:956667',$,'PISO DE BORRACHA:Vermelho',#54083,#54080,'956667',$);
#54095=IFCBUILDINGELEMENTPROXY('1tjmlOx99AHRLAn0ECc2cp',#18,'PISO DE BORRACHA:Verde:956668',$,'PISO DE BORRACHA:Verde',#54094,#54091,'956668',$);
#54106=IFCBUILDINGELEMENTPROXY('1tjmlOx99AHRLAn0ECc2co',#18,'PISO DE BORRACHA:Verde:956669',$,'PISO DE BORRACHA:Verde',#54105,#54102,'956669',$);
#54117=IFCBUILDINGELEMENTPROXY('1tjmlOx99AHRLAn0ECc2cn',#18,'PISO DE BORRACHA:Verde:956670',$,'PISO DE BORRACHA:Verde',#54116,#54113,'956670',$);
#54128=IFCBUILDINGELEMENTPROXY('1tjmlOx99AHRLAn0ECc2cm',#18,'PISO DE BORRACHA:Verde:956671',$,'PISO DE BORRACHA:Verde',#54127,#54124,'956671',$);
#54139=IFCBUILDINGELEMENTPROXY('1tjmlOx99AHRLAn0ECc2XF',#18,'PISO DE BORRACHA:Vermelho:956672',$,'PISO DE BORRACHA:Vermelho',#54138,#54135,'956672',$);
#54150=IFCBUILDINGELEMENTPROXY('1tjmlOx99AHRLAn0ECc2XE',#18,'PISO DE BORRACHA:Verde:956673',$,'PISO DE BORRACHA:Verde',#54149,#54146,'956673',$);
#54161=IFCBUILDINGELEMENTPROXY('1tjmlOx99AHRLAn0ECc2XD',#18,'PISO DE BORRACHA:Verde:956674',$,'PISO DE BORRACHA:Verde',#54160,#54157,'956674',$);
#54172=IFCBUILDINGELEMENTPROXY('1tjmlOx99AHRLAn0ECc2XC',#18,'PISO DE BORRACHA:Azul:956675',$,'PISO DE BORRACHA:Azul',#54171,#54168,'956675',$);
#54183=IFCBUILDINGELEMENTPROXY('1tjmlOx99AHRLAn0ECc2XB',#18,'PISO DE BORRACHA:Azul:956676',$,'PISO DE BORRACHA:Azul',#54182,#54179,'956676',$);
#54194=IFCBUILDINGELEMENTPROXY('1tjmlOx99AHRLAn0ECc2XA',#18,'PISO DE BORRACHA:Azul:956677',$,'PISO DE BORRACHA:Azul',#54193,#54190,'956677',$);
#54205=IFCBUILDINGELEMENTPROXY('1tjmlOx99AHRLAn0ECc2X9',#18,'PISO DE BORRACHA:Azul:956678',$,'PISO DE BORRACHA:Azul',#54204,#54201,'956678',$);
#54227=IFCBUILDINGELEMENTPROXY('1tjmlOx99AHRLAn0ECc2X7',#18,'PISO DE BORRACHA:Azul:956680',$,'PISO DE BORRACHA:Azul',#54226,#54223,'956680',$);
#54238=IFCBUILDINGELEMENTPROXY('1tjmlOx99AHRLAn0ECc2X6',#18,'PISO DE BORRACHA:Vermelho:956681',$,'PISO DE BORRACHA:Vermelho',#54237,#54234,'956681',$);
#54249=IFCBUILDINGELEMENTPROXY('1tjmlOx99AHRLAn0ECc2X5',#18,'PISO DE BORRACHA:Vermelho:956682',$,'PISO DE BORRACHA:Vermelho',#54248,#54245,'956682',$);
#54260=IFCBUILDINGELEMENTPROXY('1tjmlOx99AHRLAn0ECc2X4',#18,'PISO DE BORRACHA:Azul:956683',$,'PISO DE BORRACHA:Azul',#54259,#54256,'956683',$);
#54271=IFCBUILDINGELEMENTPROXY('1tjmlOx99AHRLAn0ECc2X3',#18,'PISO DE BORRACHA:Vermelho:956684',$,'PISO DE BORRACHA:Vermelho',#54270,#54267,'956684',$);
#54282=IFCBUILDINGELEMENTPROXY('1tjmlOx99AHRLAn0ECc2X2',#18,'PISO DE BORRACHA:Azul:956685',$,'PISO DE BORRACHA:Azul',#54281,#54278,'956685',$);
#54293=IFCBUILDINGELEMENTPROXY('1tjmlOx99AHRLAn0ECc2X1',#18,'PISO DE BORRACHA:Azul:956686',$,'PISO DE BORRACHA:Azul',#54292,#54289,'956686',$);
#54304=IFCBUILDINGELEMENTPROXY('1tjmlOx99AHRLAn0ECc2X0',#18,'PISO DE BORRACHA:Azul:956687',$,'PISO DE BORRACHA:Azul',#54303,#54300,'956687',$);
#54315=IFCBUILDINGELEMENTPROXY('1tjmlOx99AHRLAn0ECc2XV',#18,'PISO DE BORRACHA:Azul:956688',$,'PISO DE BORRACHA:Azul',#54314,#54311,'956688',$);
#54326=IFCBUILDINGELEMENTPROXY('1tjmlOx99AHRLAn0ECc2XU',#18,'PISO DE BORRACHA:Azul:956689',$,'PISO DE BORRACHA:Azul',#54325,#54322,'956689',$);
#54359=IFCBUILDINGELEMENTPROXY('1tjmlOx99AHRLAn0ECc2XR',#18,'PISO DE BORRACHA:Verde:956692',$,'PISO DE BORRACHA:Verde',#54358,#54355,'956692',$);
#54381=IFCBUILDINGELEMENTPROXY('1tjmlOx99AHRLAn0ECc2XP',#18,'PISO DE BORRACHA:Verde:956694',$,'PISO DE BORRACHA:Verde',#54380,#54377,'956694',$);
#54392=IFCBUILDINGELEMENTPROXY('1tjmlOx99AHRLAn0ECc2XO',#18,'PISO DE BORRACHA:Verde:956695',$,'PISO DE BORRACHA:Verde',#54391,#54388,'956695',$);
#54414=IFCBUILDINGELEMENTPROXY('1tjmlOx99AHRLAn0ECc2XM',#18,'PISO DE BORRACHA:Verde:956697',$,'PISO DE BORRACHA:Verde',#54413,#54410,'956697',$);
#54425=IFCBUILDINGELEMENTPROXY('1tjmlOx99AHRLAn0ECc2XL',#18,'PISO DE BORRACHA:Verde:956698',$,'PISO DE BORRACHA:Verde',#54424,#54421,'956698',$);
#54436=IFCBUILDINGELEMENTPROXY('1tjmlOx99AHRLAn0ECc2XK',#18,'PISO DE BORRACHA:Vermelho:956699',$,'PISO DE BORRACHA:Vermelho',#54435,#54432,'956699',$);
#54447=IFCBUILDINGELEMENTPROXY('1tjmlOx99AHRLAn0ECc2XJ',#18,'PISO DE BORRACHA:Verde:956700',$,'PISO DE BORRACHA:Verde',#54446,#54443,'956700',$);
#54469=IFCBUILDINGELEMENTPROXY('1tjmlOx99AHRLAn0ECc2XH',#18,'PISO DE BORRACHA:Verde:956702',$,'PISO DE BORRACHA:Verde',#54468,#54465,'956702',$);
#54458=IFCBUILDINGELEMENTPROXY('1tjmlOx99AHRLAn0ECc2XI',#18,'PISO DE BORRACHA:Vermelho:956701',$,'PISO DE BORRACHA:Vermelho',#54457,#54454,'956701',$);
#54480=IFCBUILDINGELEMENTPROXY('1tjmlOx99AHRLAn0ECc2XG',#18,'PISO DE BORRACHA:Verde:956703',$,'PISO DE BORRACHA:Verde',#54479,#54476,'956703',$);
#54491=IFCBUILDINGELEMENTPROXY('1tjmlOx99AHRLAn0ECc2Xl',#18,'PISO DE BORRACHA:Azul:956704',$,'PISO DE BORRACHA:Azul',#54490,#54487,'956704',$);
#54513=IFCBUILDINGELEMENTPROXY('1tjmlOx99AHRLAn0ECc2Xj',#18,'PISO DE BORRACHA:Azul:956706',$,'PISO DE BORRACHA:Azul',#54512,#54509,'956706',$);
#54502=IFCBUILDINGELEMENTPROXY('1tjmlOx99AHRLAn0ECc2Xk',#18,'PISO DE BORRACHA:Azul:956705',$,'PISO DE BORRACHA:Azul',#54501,#54498,'956705',$);
#54535=IFCBUILDINGELEMENTPROXY('1tjmlOx99AHRLAn0ECc2Xh',#18,'PISO DE BORRACHA:Azul:956708',$,'PISO DE BORRACHA:Azul',#54534,#54531,'956708',$);
#54524=IFCBUILDINGELEMENTPROXY('1tjmlOx99AHRLAn0ECc2Xi',#18,'PISO DE BORRACHA:Azul:956707',$,'PISO DE BORRACHA:Azul',#54523,#54520,'956707',$);
#54557=IFCBUILDINGELEMENTPROXY('1tjmlOx99AHRLAn0ECc2Xf',#18,'PISO DE BORRACHA:Azul:956710',$,'PISO DE BORRACHA:Azul',#54556,#54553,'956710',$);
#54568=IFCBUILDINGELEMENTPROXY('1tjmlOx99AHRLAn0ECc2Xe',#18,'PISO DE BORRACHA:Verde:956711',$,'PISO DE BORRACHA:Verde',#54567,#54564,'956711',$);
#54590=IFCBUILDINGELEMENTPROXY('1tjmlOx99AHRLAn0ECc2Xc',#18,'PISO DE BORRACHA:Verde:956713',$,'PISO DE BORRACHA:Verde',#54589,#54586,'956713',$);
#54579=IFCBUILDINGELEMENTPROXY('1tjmlOx99AHRLAn0ECc2Xd',#18,'PISO DE BORRACHA:Verde:956712',$,'PISO DE BORRACHA:Verde',#54578,#54575,'956712',$);
#54601=IFCBUILDINGELEMENTPROXY('1tjmlOx99AHRLAn0ECc2Xb',#18,'PISO DE BORRACHA:Verde:956714',$,'PISO DE BORRACHA:Verde',#54600,#54597,'956714',$);
#54612=IFCBUILDINGELEMENTPROXY('1tjmlOx99AHRLAn0ECc2Xa',#18,'PISO DE BORRACHA:Azul:956715',$,'PISO DE BORRACHA:Azul',#54611,#54608,'956715',$);
#54623=IFCBUILDINGELEMENTPROXY('1tjmlOx99AHRLAn0ECc2XZ',#18,'PISO DE BORRACHA:Azul:956716',$,'PISO DE BORRACHA:Azul',#54622,#54619,'956716',$);
#54634=IFCBUILDINGELEMENTPROXY('1tjmlOx99AHRLAn0ECc2XY',#18,'PISO DE BORRACHA:Azul:956717',$,'PISO DE BORRACHA:Azul',#54633,#54630,'956717',$);
#54656=IFCBUILDINGELEMENTPROXY('1tjmlOx99AHRLAn0ECc2XW',#18,'PISO DE BORRACHA:Azul:956719',$,'PISO DE BORRACHA:Azul',#54655,#54652,'956719',$);
#54645=IFCBUILDINGELEMENTPROXY('1tjmlOx99AHRLAn0ECc2XX',#18,'PISO DE BORRACHA:Azul:956718',$,'PISO DE BORRACHA:Azul',#54644,#54641,'956718',$);
#54711=IFCBUILDINGELEMENTPROXY('1tjmlOx99AHRLAn0ECc2Xx',#18,'PISO DE BORRACHA:Vermelho:956724',$,'PISO DE BORRACHA:Vermelho',#54710,#54707,'956724',$);
#54722=IFCBUILDINGELEMENTPROXY('1tjmlOx99AHRLAn0ECc2Xw',#18,'PISO DE BORRACHA:Verde:956725',$,'PISO DE BORRACHA:Verde',#54721,#54718,'956725',$);
#54744=IFCBUILDINGELEMENTPROXY('1tjmlOx99AHRLAn0ECc2WA',#18,'PISO DE BORRACHA:Verde:956741',$,'PISO DE BORRACHA:Verde',#54743,#54740,'956741',$);
#54755=IFCBUILDINGELEMENTPROXY('1tjmlOx99AHRLAn0ECc2W9',#18,'PISO DE BORRACHA:Azul:956742',$,'PISO DE BORRACHA:Azul',#54754,#54751,'956742',$);
#54766=IFCBUILDINGELEMENTPROXY('1tjmlOx99AHRLAn0ECc2W8',#18,'PISO DE BORRACHA:Verde:956743',$,'PISO DE BORRACHA:Verde',#54765,#54762,'956743',$);
#54788=IFCBUILDINGELEMENTPROXY('1tjmlOx99AHRLAn0ECc2W6',#18,'PISO DE BORRACHA:Verde:956745',$,'PISO DE BORRACHA:Verde',#54787,#54784,'956745',$);
#54777=IFCBUILDINGELEMENTPROXY('1tjmlOx99AHRLAn0ECc2W7',#18,'PISO DE BORRACHA:Vermelho:956744',$,'PISO DE BORRACHA:Vermelho',#54776,#54773,'956744',$);
#54799=IFCBUILDINGELEMENTPROXY('1tjmlOx99AHRLAn0ECc2W5',#18,'PISO DE BORRACHA:Verde:956746',$,'PISO DE BORRACHA:Verde',#54798,#54795,'956746',$);
#54810=IFCBUILDINGELEMENTPROXY('1tjmlOx99AHRLAn0ECc2W4',#18,'PISO DE BORRACHA:Azul:956747',$,'PISO DE BORRACHA:Azul',#54809,#54806,'956747',$);
#54832=IFCBUILDINGELEMENTPROXY('1tjmlOx99AHRLAn0ECc2W2',#18,'PISO DE BORRACHA:Azul:956749',$,'PISO DE BORRACHA:Azul',#54831,#54828,'956749',$);
#54821=IFCBUILDINGELEMENTPROXY('1tjmlOx99AHRLAn0ECc2W3',#18,'PISO DE BORRACHA:Azul:956748',$,'PISO DE BORRACHA:Azul',#54820,#54817,'956748',$);
#54843=IFCBUILDINGELEMENTPROXY('1tjmlOx99AHRLAn0ECc2W1',#18,'PISO DE BORRACHA:Azul:956750',$,'PISO DE BORRACHA:Azul',#54842,#54839,'956750',$);
#54854=IFCBUILDINGELEMENTPROXY('1tjmlOx99AHRLAn0ECc2W0',#18,'PISO DE BORRACHA:Azul:956751',$,'PISO DE BORRACHA:Azul',#54853,#54850,'956751',$);
#54865=IFCBUILDINGELEMENTPROXY('1tjmlOx99AHRLAn0ECc2WV',#18,'PISO DE BORRACHA:Azul:956752',$,'PISO DE BORRACHA:Azul',#54864,#54861,'956752',$);
#54898=IFCBUILDINGELEMENTPROXY('1tjmlOx99AHRLAn0ECc2WS',#18,'PISO DE BORRACHA:Verde:956755',$,'PISO DE BORRACHA:Verde',#54897,#54894,'956755',$);
#54887=IFCBUILDINGELEMENTPROXY('1tjmlOx99AHRLAn0ECc2WT',#18,'PISO DE BORRACHA:Verde:956754',$,'PISO DE BORRACHA:Verde',#54886,#54883,'956754',$);
#54909=IFCBUILDINGELEMENTPROXY('1tjmlOx99AHRLAn0ECc2WR',#18,'PISO DE BORRACHA:Vermelho:956756',$,'PISO DE BORRACHA:Vermelho',#54908,#54905,'956756',$);
#54920=IFCBUILDINGELEMENTPROXY('1tjmlOx99AHRLAn0ECc2WQ',#18,'PISO DE BORRACHA:Verde:956757',$,'PISO DE BORRACHA:Verde',#54919,#54916,'956757',$);
#54931=IFCBUILDINGELEMENTPROXY('1tjmlOx99AHRLAn0ECc2WP',#18,'PISO DE BORRACHA:Vermelho:956758',$,'PISO DE BORRACHA:Vermelho',#54930,#54927,'956758',$);
#54942=IFCBUILDINGELEMENTPROXY('1tjmlOx99AHRLAn0ECc2WO',#18,'PISO DE BORRACHA:Verde:956759',$,'PISO DE BORRACHA:Verde',#54941,#54938,'956759',$);
#54953=IFCBUILDINGELEMENTPROXY('1tjmlOx99AHRLAn0ECc2WN',#18,'PISO DE BORRACHA:Azul:956760',$,'PISO DE BORRACHA:Azul',#54952,#54949,'956760',$);
#54964=IFCBUILDINGELEMENTPROXY('1tjmlOx99AHRLAn0ECc2WM',#18,'PISO DE BORRACHA:Azul:956761',$,'PISO DE BORRACHA:Azul',#54963,#54960,'956761',$);
#54975=IFCBUILDINGELEMENTPROXY('1tjmlOx99AHRLAn0ECc2WL',#18,'PISO DE BORRACHA:Azul:956762',$,'PISO DE BORRACHA:Azul',#54974,#54971,'956762',$);
#54986=IFCBUILDINGELEMENTPROXY('1tjmlOx99AHRLAn0ECc2WK',#18,'PISO DE BORRACHA:Azul:956763',$,'PISO DE BORRACHA:Azul',#54985,#54982,'956763',$);
#54997=IFCBUILDINGELEMENTPROXY('1tjmlOx99AHRLAn0ECc2WJ',#18,'PISO DE BORRACHA:Azul:956764',$,'PISO DE BORRACHA:Azul',#54996,#54993,'956764',$);
#55008=IFCBUILDINGELEMENTPROXY('1tjmlOx99AHRLAn0ECc2WI',#18,'PISO DE BORRACHA:Azul:956765',$,'PISO DE BORRACHA:Azul',#55007,#55004,'956765',$);
#55019=IFCBUILDINGELEMENTPROXY('1tjmlOx99AHRLAn0ECc2WH',#18,'PISO DE BORRACHA:Verde:956766',$,'PISO DE BORRACHA:Verde',#55018,#55015,'956766',$);
#55041=IFCBUILDINGELEMENTPROXY('1tjmlOx99AHRLAn0ECc2Wl',#18,'PISO DE BORRACHA:Verde:956768',$,'PISO DE BORRACHA:Verde',#55040,#55037,'956768',$);
#55052=IFCBUILDINGELEMENTPROXY('1tjmlOx99AHRLAn0ECc2Wk',#18,'PISO DE BORRACHA:Vermelho:956769',$,'PISO DE BORRACHA:Vermelho',#55051,#55048,'956769',$);
#55074=IFCBUILDINGELEMENTPROXY('1tjmlOx99AHRLAn0ECc2Wi',#18,'PISO DE BORRACHA:Azul:956771',$,'PISO DE BORRACHA:Azul',#55073,#55070,'956771',$);
#55096=IFCBUILDINGELEMENTPROXY('1tjmlOx99AHRLAn0ECc2Wg',#18,'PISO DE BORRACHA:Verde:956773',$,'PISO DE BORRACHA:Verde',#55095,#55092,'956773',$);
#55085=IFCBUILDINGELEMENTPROXY('1tjmlOx99AHRLAn0ECc2Wh',#18,'PISO DE BORRACHA:Azul:956772',$,'PISO DE BORRACHA:Azul',#55084,#55081,'956772',$);
#55107=IFCBUILDINGELEMENTPROXY('1tjmlOx99AHRLAn0ECc2Wf',#18,'PISO DE BORRACHA:Verde:956774',$,'PISO DE BORRACHA:Verde',#55106,#55103,'956774',$);
#55118=IFCBUILDINGELEMENTPROXY('1tjmlOx99AHRLAn0ECc2We',#18,'PISO DE BORRACHA:Azul:956775',$,'PISO DE BORRACHA:Azul',#55117,#55114,'956775',$);
#55129=IFCBUILDINGELEMENTPROXY('1tjmlOx99AHRLAn0ECc2Wd',#18,'PISO DE BORRACHA:Azul:956776',$,'PISO DE BORRACHA:Azul',#55128,#55125,'956776',$);
#55140=IFCBUILDINGELEMENTPROXY('1tjmlOx99AHRLAn0ECc2Wc',#18,'PISO DE BORRACHA:Azul:956777',$,'PISO DE BORRACHA:Azul',#55139,#55136,'956777',$);
#55151=IFCBUILDINGELEMENTPROXY('1tjmlOx99AHRLAn0ECc2Wb',#18,'PISO DE BORRACHA:Azul:956778',$,'PISO DE BORRACHA:Azul',#55150,#55147,'956778',$);
#55162=IFCBUILDINGELEMENTPROXY('1tjmlOx99AHRLAn0ECc2Wa',#18,'PISO DE BORRACHA:Azul:956779',$,'PISO DE BORRACHA:Azul',#55161,#55158,'956779',$);
#55173=IFCBUILDINGELEMENTPROXY('1tjmlOx99AHRLAn0ECc2WZ',#18,'PISO DE BORRACHA:Azul:956780',$,'PISO DE BORRACHA:Azul',#55172,#55169,'956780',$);
#55184=IFCBUILDINGELEMENTPROXY('1tjmlOx99AHRLAn0ECc2WY',#18,'PISO DE BORRACHA:Azul:956781',$,'PISO DE BORRACHA:Azul',#55183,#55180,'956781',$);
#55217=IFCBUILDINGELEMENTPROXY('1tjmlOx99AHRLAn0ECc2W$',#18,'PISO DE BORRACHA:Verde:956784',$,'PISO DE BORRACHA:Verde',#55216,#55213,'956784',$);
#55195=IFCBUILDINGELEMENTPROXY('1tjmlOx99AHRLAn0ECc2WX',#18,'PISO DE BORRACHA:Azul:956782',$,'PISO DE BORRACHA:Azul',#55194,#55191,'956782',$);
#55228=IFCBUILDINGELEMENTPROXY('1tjmlOx99AHRLAn0ECc2W_',#18,'PISO DE BORRACHA:Vermelho:956785',$,'PISO DE BORRACHA:Vermelho',#55227,#55224,'956785',$);
#55239=IFCBUILDINGELEMENTPROXY('1tjmlOx99AHRLAn0ECc2Wz',#18,'PISO DE BORRACHA:Verde:956786',$,'PISO DE BORRACHA:Verde',#55238,#55235,'956786',$);
#55250=IFCBUILDINGELEMENTPROXY('1tjmlOx99AHRLAn0ECc2Wy',#18,'PISO DE BORRACHA:Vermelho:956787',$,'PISO DE BORRACHA:Vermelho',#55249,#55246,'956787',$);
#55261=IFCBUILDINGELEMENTPROXY('1tjmlOx99AHRLAn0ECc2Wx',#18,'PISO DE BORRACHA:Verde:956788',$,'PISO DE BORRACHA:Verde',#55260,#55257,'956788',$);
#55272=IFCBUILDINGELEMENTPROXY('1tjmlOx99AHRLAn0ECc2Ww',#18,'PISO DE BORRACHA:Verde:956789',$,'PISO DE BORRACHA:Verde',#55271,#55268,'956789',$);
#55283=IFCBUILDINGELEMENTPROXY('1tjmlOx99AHRLAn0ECc2Wv',#18,'PISO DE BORRACHA:Verde:956790',$,'PISO DE BORRACHA:Verde',#55282,#55279,'956790',$);
#55294=IFCBUILDINGELEMENTPROXY('1tjmlOx99AHRLAn0ECc2Wu',#18,'PISO DE BORRACHA:Azul:956791',$,'PISO DE BORRACHA:Azul',#55293,#55290,'956791',$);
#55305=IFCBUILDINGELEMENTPROXY('1tjmlOx99AHRLAn0ECc2Wt',#18,'PISO DE BORRACHA:Azul:956792',$,'PISO DE BORRACHA:Azul',#55304,#55301,'956792',$);
#55327=IFCBUILDINGELEMENTPROXY('1tjmlOx99AHRLAn0ECc2Wr',#18,'PISO DE BORRACHA:Azul:956794',$,'PISO DE BORRACHA:Azul',#55326,#55323,'956794',$);
#55338=IFCBUILDINGELEMENTPROXY('1tjmlOx99AHRLAn0ECc2Wq',#18,'PISO DE BORRACHA:Azul:956795',$,'PISO DE BORRACHA:Azul',#55337,#55334,'956795',$);
#55316=IFCBUILDINGELEMENTPROXY('1tjmlOx99AHRLAn0ECc2Ws',#18,'PISO DE BORRACHA:Azul:956793',$,'PISO DE BORRACHA:Azul',#55315,#55312,'956793',$);
#55349=IFCBUILDINGELEMENTPROXY('1tjmlOx99AHRLAn0ECc2Wp',#18,'PISO DE BORRACHA:Azul:956796',$,'PISO DE BORRACHA:Azul',#55348,#55345,'956796',$);
#55371=IFCBUILDINGELEMENTPROXY('1tjmlOx99AHRLAn0ECc2Wn',#18,'PISO DE BORRACHA:Verde:956798',$,'PISO DE BORRACHA:Verde',#55370,#55367,'956798',$);
#55382=IFCBUILDINGELEMENTPROXY('1tjmlOx99AHRLAn0ECc2Wm',#18,'PISO DE BORRACHA:Verde:956799',$,'PISO DE BORRACHA:Verde',#55381,#55378,'956799',$);
#55417=IFCBUILDINGELEMENTPROXY('1tjmlOx99AHRLAn0ECc2Z0',#18,'PISO DE BORRACHA:Azul:956815',$,'PISO DE BORRACHA:Azul',#55416,#55413,'956815',$);
#55428=IFCBUILDINGELEMENTPROXY('1tjmlOx99AHRLAn0ECc2ZV',#18,'PISO DE BORRACHA:Azul:956816',$,'PISO DE BORRACHA:Azul',#55427,#55424,'956816',$);
#55439=IFCBUILDINGELEMENTPROXY('1tjmlOx99AHRLAn0ECc2ZU',#18,'PISO DE BORRACHA:Vermelho:956817',$,'PISO DE BORRACHA:Vermelho',#55438,#55435,'956817',$);
#55450=IFCBUILDINGELEMENTPROXY('1tjmlOx99AHRLAn0ECc2ZT',#18,'PISO DE BORRACHA:Vermelho:956818',$,'PISO DE BORRACHA:Vermelho',#55449,#55446,'956818',$);
#55461=IFCBUILDINGELEMENTPROXY('1tjmlOx99AHRLAn0ECc2ZS',#18,'PISO DE BORRACHA:Azul:956819',$,'PISO DE BORRACHA:Azul',#55460,#55457,'956819',$);
#55472=IFCBUILDINGELEMENTPROXY('1tjmlOx99AHRLAn0ECc2ZR',#18,'PISO DE BORRACHA:Azul:956820',$,'PISO DE BORRACHA:Azul',#55471,#55468,'956820',$);
#55483=IFCBUILDINGELEMENTPROXY('1tjmlOx99AHRLAn0ECc2ZQ',#18,'PISO DE BORRACHA:Azul:956821',$,'PISO DE BORRACHA:Azul',#55482,#55479,'956821',$);
#55494=IFCBUILDINGELEMENTPROXY('1tjmlOx99AHRLAn0ECc2ZP',#18,'PISO DE BORRACHA:Azul:956822',$,'PISO DE BORRACHA:Azul',#55493,#55490,'956822',$);
#55505=IFCBUILDINGELEMENTPROXY('1tjmlOx99AHRLAn0ECc2ZO',#18,'PISO DE BORRACHA:Azul:956823',$,'PISO DE BORRACHA:Azul',#55504,#55501,'956823',$);
#55516=IFCBUILDINGELEMENTPROXY('1tjmlOx99AHRLAn0ECc2ZN',#18,'PISO DE BORRACHA:Azul:956824',$,'PISO DE BORRACHA:Azul',#55515,#55512,'956824',$);
#55538=IFCBUILDINGELEMENTPROXY('1tjmlOx99AHRLAn0ECc2ZL',#18,'PISO DE BORRACHA:Verde:956826',$,'PISO DE BORRACHA:Verde',#55537,#55534,'956826',$);
#55527=IFCBUILDINGELEMENTPROXY('1tjmlOx99AHRLAn0ECc2ZM',#18,'PISO DE BORRACHA:Azul:956825',$,'PISO DE BORRACHA:Azul',#55526,#55523,'956825',$);
#55615=IFCBUILDINGELEMENTPROXY('1tjmlOx99AHRLAn0ECc2Zk',#18,'PISO DE BORRACHA:Vermelho:956833',$,'PISO DE BORRACHA:Vermelho',#55614,#55611,'956833',$);
#55637=IFCBUILDINGELEMENTPROXY('1tjmlOx99AHRLAn0ECc2Zi',#18,'PISO DE BORRACHA:Verde:956835',$,'PISO DE BORRACHA:Verde',#55636,#55633,'956835',$);
#55626=IFCBUILDINGELEMENTPROXY('1tjmlOx99AHRLAn0ECc2Zj',#18,'PISO DE BORRACHA:Verde:956834',$,'PISO DE BORRACHA:Verde',#55625,#55622,'956834',$);
#55648=IFCBUILDINGELEMENTPROXY('1tjmlOx99AHRLAn0ECc2Zh',#18,'PISO DE BORRACHA:Azul:956836',$,'PISO DE BORRACHA:Azul',#55647,#55644,'956836',$);
#55659=IFCBUILDINGELEMENTPROXY('1tjmlOx99AHRLAn0ECc2Zg',#18,'PISO DE BORRACHA:Azul:956837',$,'PISO DE BORRACHA:Azul',#55658,#55655,'956837',$);
ENDSEC;